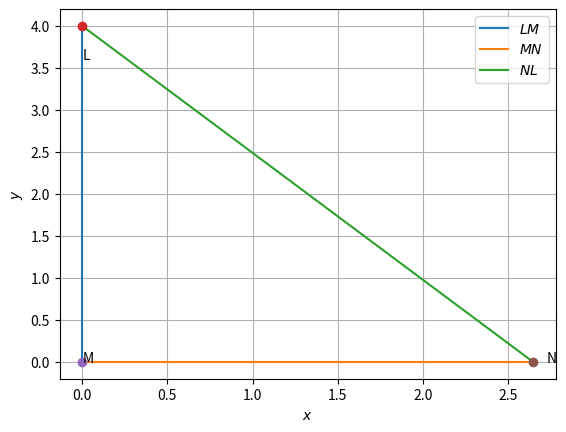

The matplotlib source for this figure:
# -*- coding: utf-8 -*-
"""ASGNMNT1.ipynb

Automatically generated by Colaboratory.

Original file is located at
    https://colab.research.google.com/<link-removed>
"""

# -*- coding: utf-8 -*-
"""ASSIGNMENT1.ipynb

Automatically generated by Colaboratory.

Original file is located at
    https://colab.research.google.com/<link-removed>
"""

# -*- coding: utf-8 -*-
"""coeffs.ipynb
Automatically generated by Colaboratory.
Original file is located at
    https://colab.research.google.com/<link-removed>
"""

import numpy as np


def dir_vec(A,B):
  return B-A

def norm_vec(A,B):
  return np.matmul(omat, dir_vec(A,B))

#Generate line points
#def line_gen(A,B):
#  len =10
#  dim = A.shape[0]
#  x_AB = np.zeros((dim,len))
#  lam_1 = np.linspace(0,1,len)
#  for i in range(len):
#    temp1 = A + lam_1[i]*(B-A)
#    x_AB[:,i]= temp1.T
#  return x_AB

#Generate line intercepts
def line_icepts(n,c):
  e1 = np.array([1,0]) 
  e2 = np.array([0,1]) 
  A = c*e1/(n@e1)
  B = c*e2/(n@e2)
  return A,B

#Generate line points
def line_dir_pt(m,A,k1,k2):
  len =10
  dim = A.shape[0]
  x_AB = np.zeros((dim,len))
  lam_1 = np.linspace(k1,k2,len)
  for i in range(len):
    temp1 = A + lam_1[i]*m
    x_AB[:,i]= temp1.T
  return x_AB
#Generate line points

def line_norm_eq(n,c,k):
  len =10
  dim = n.shape[0]
  m = omat@n
  m = m/np.linalg.norm(m)
#  x_AB = np.zeros((dim,2*len))
  x_AB = np.zeros((dim,len))
  lam_1 = np.linspace(k[0],k[1],len)
#  print(lam_1)
#  lam_2 = np.linspace(0,k2,len)
  if c==0:
    for i in range(len):
      temp1 = lam_1[i]*m
      x_AB[:,i]= temp1.T
  else:
    A,B = line_icepts(n,c)
    for i in range(len):
      temp1 = A + lam_1[i]*m
      x_AB[:,i]= temp1.T
#    temp2 = B + lam_2[i]*m
#    x_AB[:,i+len]= temp2.T
  return x_AB

#def line_dir_pt(m,A, dim):
#  len = 10
#  dim = A.shape[0]
#  x_AB = np.zeros((dim,len))
#  lam_1 = np.linspace(0,10,len)
#  for i in range(len):
#    temp1 = A + lam_1[i]*m
#    x_AB[:,i]= temp1.T
#  return x_AB


#Generate line points
def line_gen(A,B):
  len =10
  x_AB = np.zeros((2,len))
  lam_1 = np.linspace(0,1,len)
  for i in range(len):
    temp1 = A + lam_1[i]*(B-A)
    x_AB[:,i]= temp1.T
  return x_AB

#Foot of the Altitude
def alt_foot(A,B,C):
  m = B-C
  n = np.matmul(omat,m) 
  N=np.vstack((m,n))
  p = np.zeros(2)
  p[0] = m@A 
  p[1] = n@B
  #Intersection
  P=np.linalg.inv(N.T)@p
  return P

#Intersection of two lines
def line_intersect(n1,c1,n2,c2):
  N=np.vstack((n1,n2))
  p = np.array([c1,c2]) 
  #Intersection
  P=np.linalg.inv(N)@p
#  P=np.linalg.inv(N.T)@p
  return P



# -*- coding: utf-8 -*-
"""ASSIGNMENT1.ipynb
Automatically generated by Colaboratory.
Original file is located at
https://colab.research.google.com/<link-removed>
"""

#Code by C.RAMYA TULASI
#May 8, 2021
#Drawing a Right Angled Triangle LMN

import numpy as np
import matplotlib.pyplot as plt



#Sides
LN = 5
MN = 3
LM = 4

#Calculating third side 
LN=((LM*LM)-(MN*MN))**(0.5)

#Triangle vertices
L = np.array([0,LM]) 
M = np.array([0,0]) 
N = np.array([LN,0]) 


#Generating all lines
x_LM = line_gen(L,M)
x_MN = line_gen(M,N)
x_NL = line_gen(N,L)

#Plotting all lines
plt.plot(x_LM[0,:],x_LM[1,:],label='$LM$')
plt.plot(x_MN[0,:],x_MN[1,:],label='$MN$')
plt.plot(x_NL[0,:],x_NL[1,:],label='$NL$')

plt.plot(L[0], L[1], 'o')
plt.text(L[0] * (1 + 0.1), L[1] * (1 - 0.1) , 'L')
plt.plot(M[0], M[1], 'o')
plt.text(M[0] * (1 - 0.2), M[1] * (1) , 'M')
plt.plot(N[0], N[1], 'o')
plt.text(N[0] * (1 + 0.03), N[1] * (1 - 0.1) , 'N')

plt.xlabel('$x$')
plt.ylabel('$y$')
plt.legend(loc='best')
plt.grid() # minor